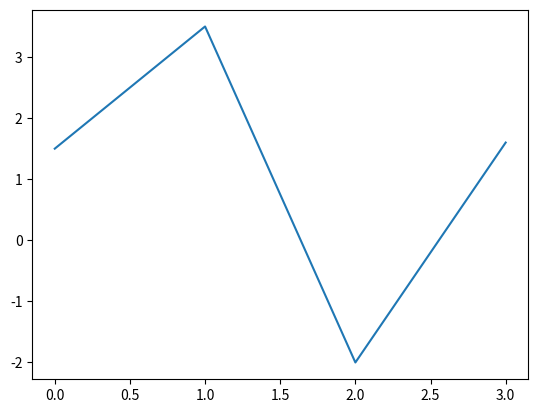

This chart was generated by the following Python code:
import matplotlib.pyplot as plt

# When you directly issue a plotting command like the following:
plt.plot([1.5, 3.5, -2, 1.6])
# matplotlib draws on the last figure and subplot used (automatically creating one if necessary),
# thus hiding the figure and subplot creation by you.

plt.show()
